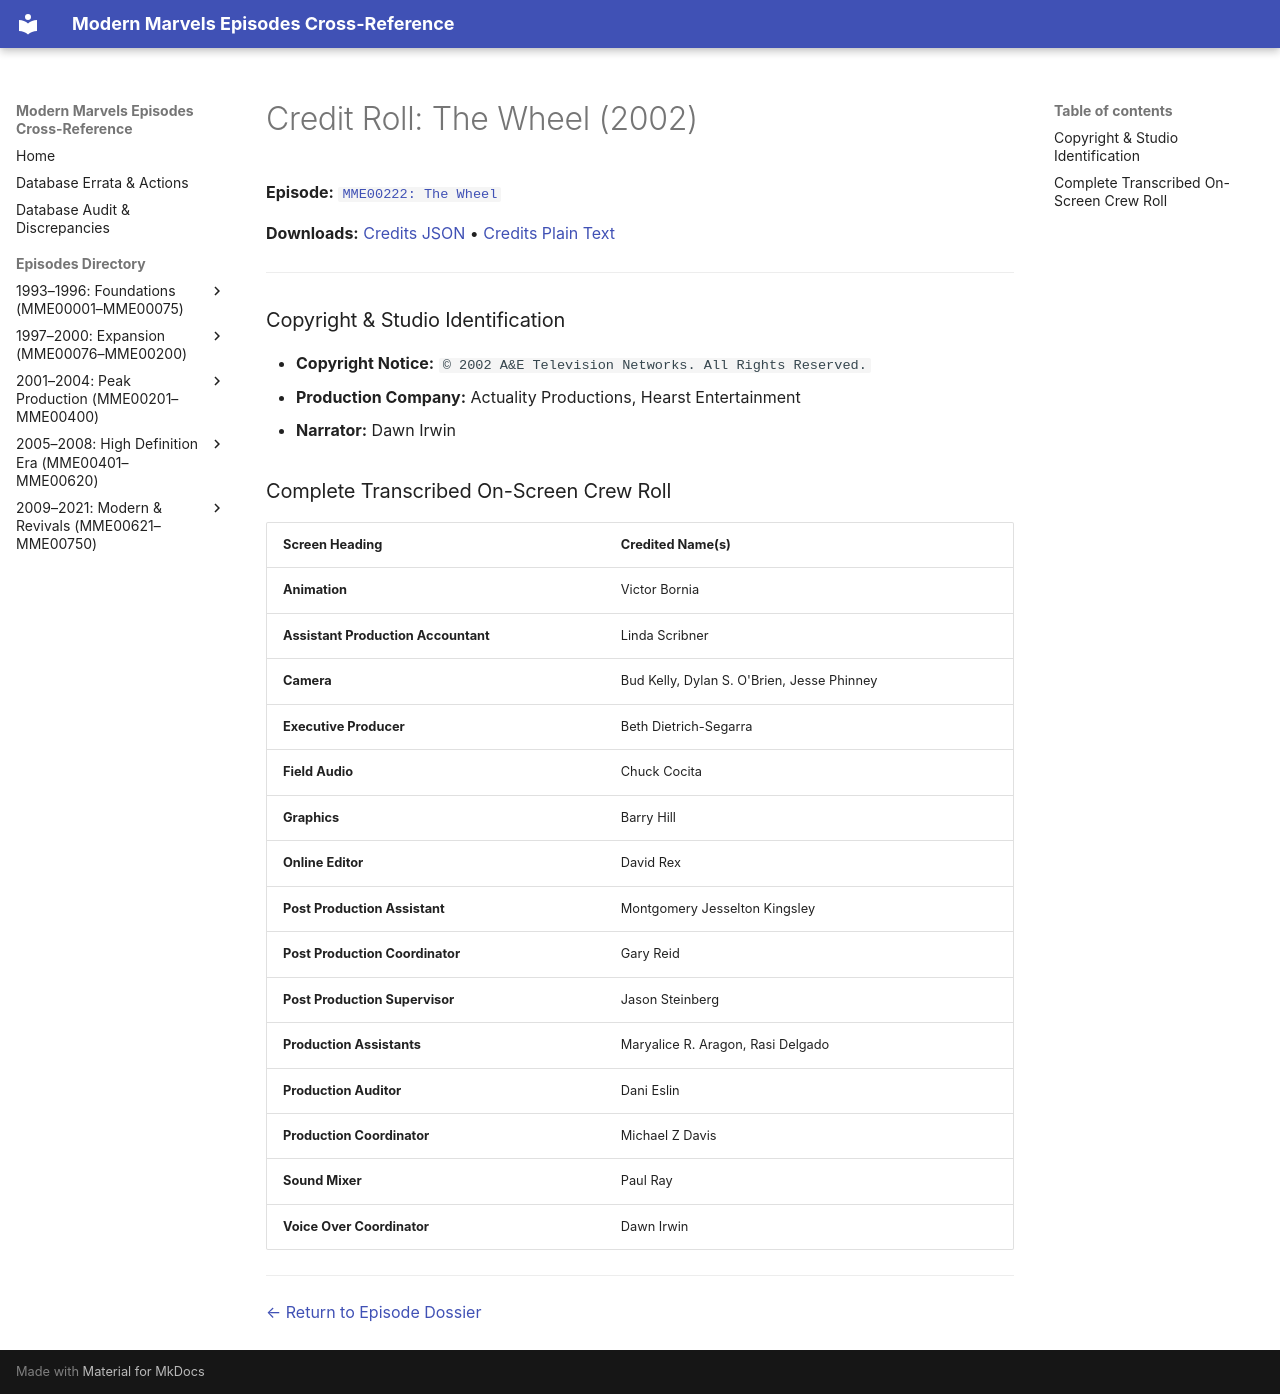

repository: ModernMarvelsFan/ModernMarvels · page: credits/MME00222-credits/index.html · generator: mkdocs

# Credit Roll: The Wheel (2002)
**Episode:** [`MME00222: The Wheel`](../episodes/MME00222.md)

**Downloads:** [Credits JSON](json/MME00222-credits.json) • [Credits Plain Text](txt/MME00222-credits.txt)

---

### Copyright & Studio Identification
* **Copyright Notice:** `© 2002 A&E Television Networks. All Rights Reserved.`
* **Production Company:** Actuality Productions, Hearst Entertainment
* **Narrator:** Dawn Irwin

### Complete Transcribed On-Screen Crew Roll

| Screen Heading | Credited Name(s) |
| :--- | :--- |
| **Animation** | Victor Bornia |
| **Assistant Production Accountant** | Linda Scribner |
| **Camera** | Bud Kelly, Dylan S. O'Brien, Jesse Phinney |
| **Executive Producer** | Beth Dietrich-Segarra |
| **Field Audio** | Chuck Cocita |
| **Graphics** | Barry Hill |
| **Online Editor** | David Rex |
| **Post Production Assistant** | Montgomery Jesselton Kingsley |
| **Post Production Coordinator** | Gary Reid |
| **Post Production Supervisor** | Jason Steinberg |
| **Production Assistants** | Maryalice R. Aragon, Rasi Delgado |
| **Production Auditor** | Dani Eslin |
| **Production Coordinator** | Michael Z Davis |
| **Sound Mixer** | Paul Ray |
| **Voice Over Coordinator** | Dawn Irwin |

---
[← Return to Episode Dossier](../episodes/MME00222.md)
